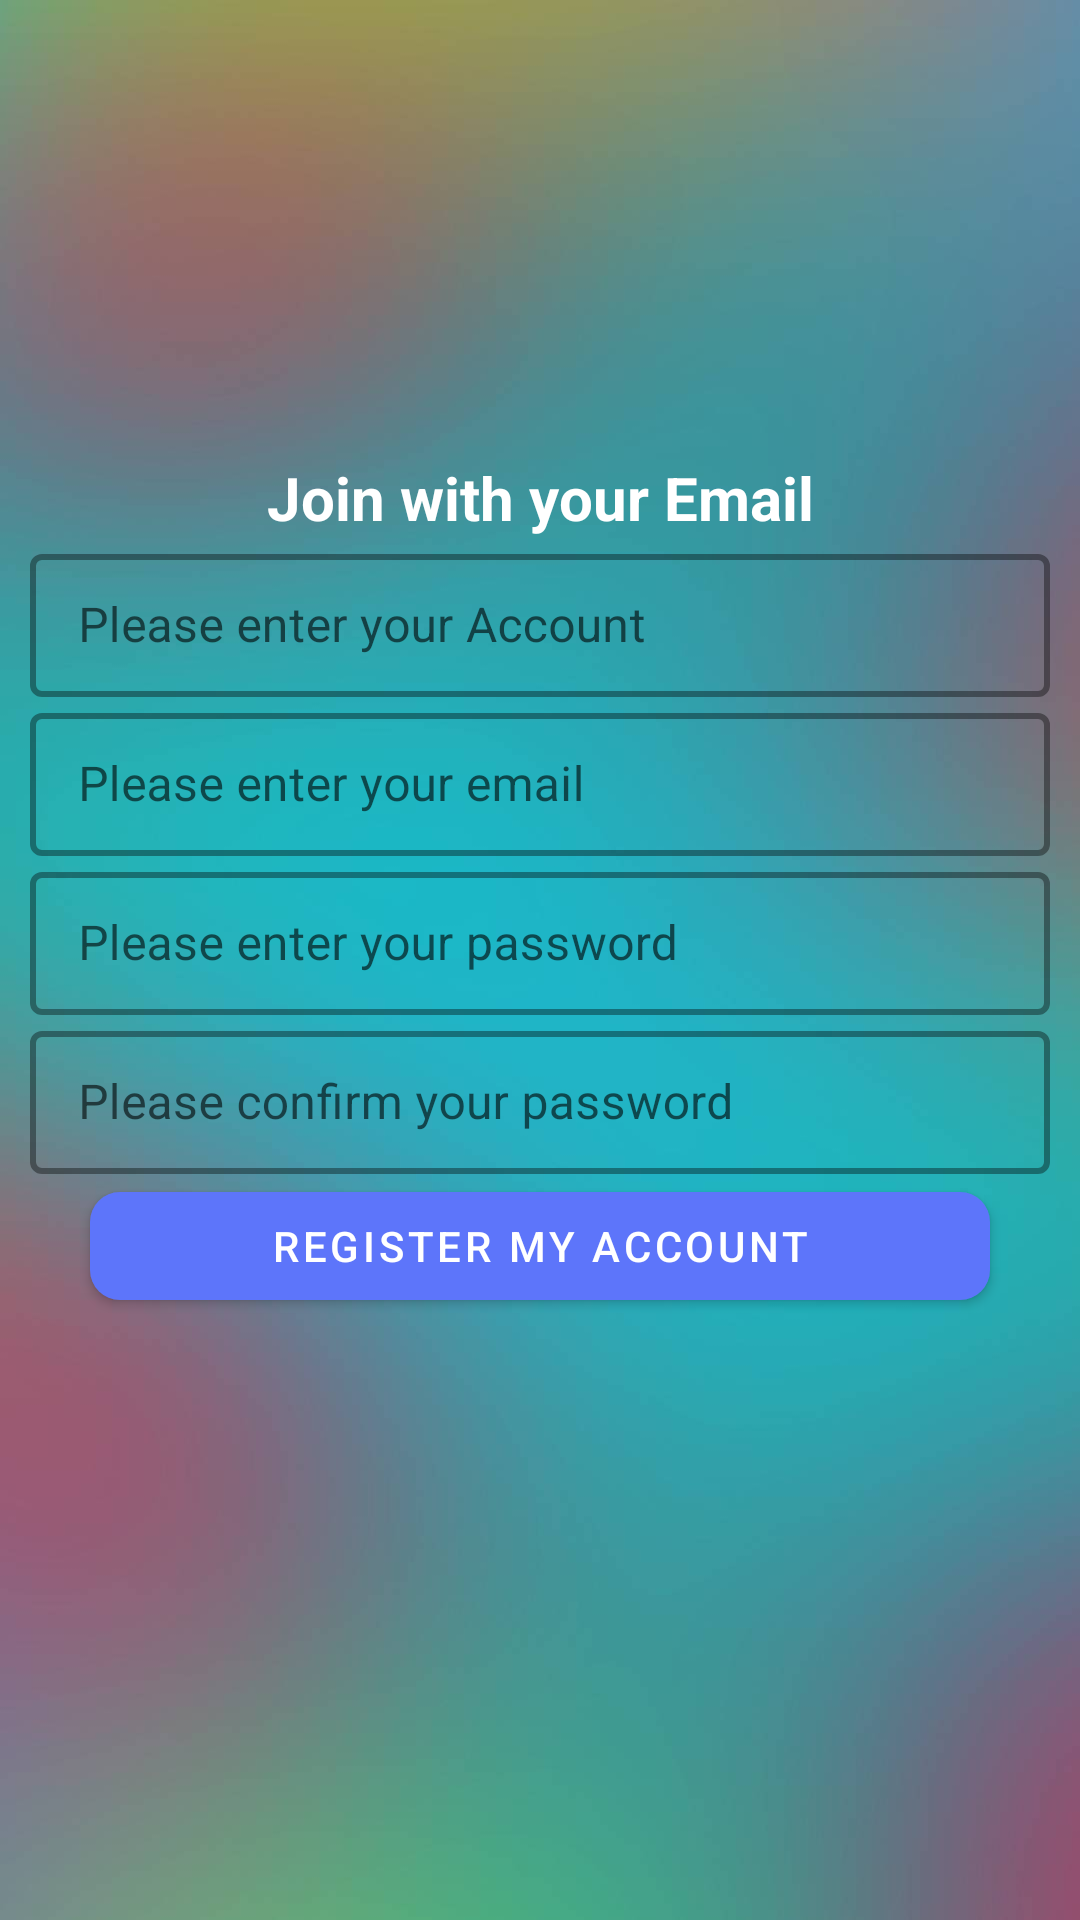

Reconstruct the res/layout file that produces this screen, plus the resources it refers to.
<!-- AndroidManifest.xml: application theme Theme.GymHelper -->
<!-- res/layout/registration_fragment.xml -->
<?xml version="1.0" encoding="utf-8"?>
<FrameLayout xmlns:android="http://schemas.android.com/apk/res/android"
    xmlns:tools="http://schemas.android.com/tools"
    android:layout_width="match_parent"
    android:layout_height="match_parent"
    android:background="@drawable/background"
    xmlns:app="http://schemas.android.com/apk/res-auto"
    tools:context=".Account.RegistrationFragment">

    <LinearLayout
        android:layout_width="match_parent"
        android:layout_height="match_parent"
        android:layout_margin="@dimen/margin10"
        android:gravity="center_vertical"
        android:orientation="vertical">

        <TextView
            android:layout_width="match_parent"
            android:layout_height="wrap_content"
            android:text="@string/join_with_your_email"
            android:textStyle="bold"
            android:textColor="@color/white"
            android:textSize="@dimen/text_size20"
            android:gravity="center_horizontal">
        </TextView>

        <com.google.android.material.textfield.TextInputLayout
            style="@style/Widget.MaterialComponents.TextInputLayout.OutlinedBox.Dense"
            android:layout_width="match_parent"
            android:layout_height="wrap_content"
            app:boxBackgroundMode="outline"
            android:textColor="@color/white"
            app:boxStrokeWidth="2dp"
            app:hintAnimationEnabled="true">

            <com.google.android.material.textfield.TextInputEditText
                android:id="@+id/edit_text_account_name"
                android:layout_width="match_parent"
                android:layout_height="wrap_content"
                android:textColor="@color/white"
                android:hint="@string/please_enter_your_login"
                android:inputType="text|textCapSentences" />

        </com.google.android.material.textfield.TextInputLayout>

        <com.google.android.material.textfield.TextInputLayout
            style="@style/Widget.MaterialComponents.TextInputLayout.OutlinedBox.Dense"
            android:layout_width="match_parent"
            android:layout_height="wrap_content"
            android:textColor="@color/white"
            app:boxBackgroundMode="outline"
            app:boxStrokeWidth="2dp"
            app:hintAnimationEnabled="true">

            <com.google.android.material.textfield.TextInputEditText
                android:id="@+id/edit_text_email"
                android:layout_width="match_parent"
                android:layout_height="wrap_content"
                android:textColor="@color/white"
                android:hint="@string/please_enter_your_email"
                android:inputType="textEmailAddress" />

        </com.google.android.material.textfield.TextInputLayout>

        <com.google.android.material.textfield.TextInputLayout
            style="@style/Widget.MaterialComponents.TextInputLayout.OutlinedBox.Dense"
            android:layout_width="match_parent"
            android:layout_height="wrap_content"
            android:textColor="@color/white"
            app:boxBackgroundMode="outline"
            app:boxStrokeWidth="2dp"
            app:hintAnimationEnabled="true">

            <com.google.android.material.textfield.TextInputEditText
                android:id="@+id/edit_text_account_password"
                android:layout_width="match_parent"
                android:layout_height="wrap_content"
                android:textColor="@color/white"
                android:hint="@string/please_enter_your_password"
                android:inputType="textPassword" />

        </com.google.android.material.textfield.TextInputLayout>

        <com.google.android.material.textfield.TextInputLayout
            style="@style/Widget.MaterialComponents.TextInputLayout.OutlinedBox.Dense"
            android:layout_width="match_parent"
            android:layout_height="wrap_content"
            app:boxBackgroundMode="outline"
            android:textColor="@color/white"
            app:boxStrokeWidth="2dp"
            app:hintAnimationEnabled="true">

            <com.google.android.material.textfield.TextInputEditText
                android:id="@+id/edit_text_account_password_confirm"
                android:layout_width="match_parent"
                android:layout_height="wrap_content"
                android:textColor="@color/white"
                android:hint="@string/please_confirm_your_password"
                android:inputType="textPassword" />

        </com.google.android.material.textfield.TextInputLayout>

        <com.google.android.material.button.MaterialButton
            android:id="@+id/button_register_account"
            android:layout_width="match_parent"
            android:layout_height="wrap_content"
            android:layout_marginHorizontal="@dimen/margin20"
            android:padding="@dimen/padding5"
            android:maxLines="1"
            android:textColor="@color/white"
            android:text="@string/register_my_account"
            app:cornerRadius="10dp"
            app:elevation="10dp" />

        <ProgressBar
            android:id="@+id/progressBarRegister"
            style="?android:attr/progressBarStyle"
            android:layout_gravity="center_horizontal"
            android:visibility="invisible"
            android:layout_width="wrap_content"
            android:layout_height="wrap_content" />


    </LinearLayout>

</FrameLayout>
<!-- resources referenced by this layout -->
<resources>
  <color name="white">#FFFFFFFF</color>
  <dimen name="margin10">10dp</dimen>
  <dimen name="margin20">20dp</dimen>
  <dimen name="padding5">5dp</dimen>
  <dimen name="text_size20">20sp</dimen>
  <!-- drawable background: jpg bitmap (drawable-v24, 47296 bytes) -->
  <string name="join_with_your_email">Join with your Email</string>
  <string name="please_confirm_your_password">Please confirm your password</string>
  <string name="please_enter_your_email">Please enter your email</string>
  <string name="please_enter_your_login">Please enter your Account</string>
  <string name="please_enter_your_password">Please enter your password</string>
  <string name="register_my_account">Register my account</string>
  <style name="Theme.GymHelper" parent="Theme.MaterialComponents.DayNight.DarkActionBar">
          
          <item name="colorPrimary">@color/purple_500</item>
          <item name="colorPrimaryVariant">@color/purple_700</item>
          <item name="colorOnPrimary">@color/white</item>
          
          <item name="colorSecondary">@color/teal_200</item>
          <item name="colorSecondaryVariant">@color/teal_700</item>
          <item name="colorOnSecondary">@color/black</item>
          
          <item name="android:statusBarColor" tools:targetApi="l">?attr/colorPrimaryVariant</item>
          
      </style>
  <color name="purple_500">#5D75FA</color>
  <color name="purple_700">#09D3ED</color>
  <color name="teal_200">#FF03DAC5</color>
  <color name="teal_700">#FF018786</color>
  <color name="black">#FF000000</color>
</resources>
